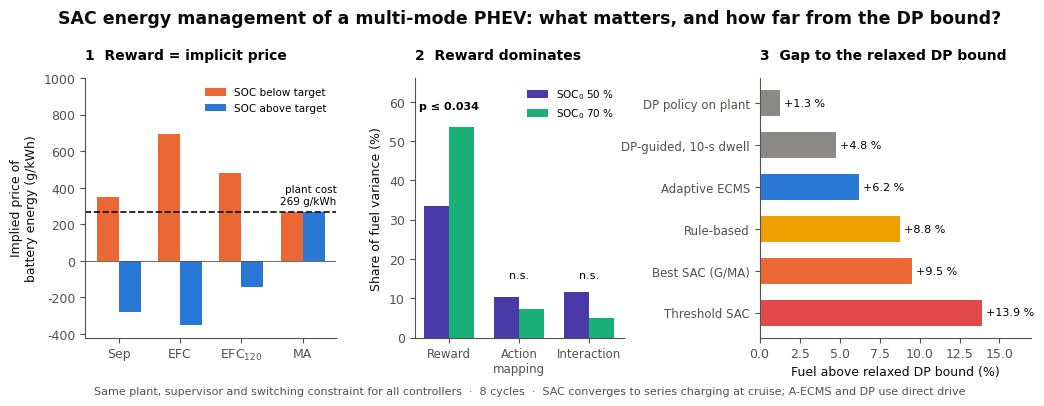

This chart was generated by the following Python code: (Note: this script raises an exception after producing the figure.)
"""Graphical abstract for Applied Energy (1328 x 531 px aspect, readable at 13 x 5 cm)."""
import matplotlib; matplotlib.use("Agg")
import matplotlib.pyplot as plt
from matplotlib.patches import FancyBboxPatch
C=dict(blue="#2a78d6",orange="#eb6834",aqua="#1baf7a",yellow="#eda100",grey="#8a8985",violet="#4a3aa7",red="#e34948")
INK="#0b0b0b"; INK2="#52514e"
plt.rcParams.update({"font.family":"DejaVu Sans","font.size":9,"axes.edgecolor":INK2,"axes.labelcolor":INK,
 "xtick.color":INK2,"ytick.color":INK2,"axes.spines.top":False,"axes.spines.right":False})
fig=plt.figure(figsize=(13.28/2.54*2,5.31/2.54*2))   # 26.56 x 10.62 cm -> 2.5:1
fig.text(0.5,0.955,"SAC energy management of a multi-mode PHEV: what matters, and how far from the DP bound?",
         ha="center",va="top",fontsize=12.5,fontweight="bold",color=INK)
# ---- panel 1: implied equivalence factor
ax1=fig.add_axes([0.075,0.17,0.24,0.62])
names=["Sep","EFC","EFC$_{120}$","MA"]; dis=[348,693,484,269]; chg=[-280,-353,-144,269]
x=range(4)
ax1.bar([i-0.18 for i in x],dis,0.36,color=C["orange"],label="SOC below target")
ax1.bar([i+0.18 for i in x],chg,0.36,color=C["blue"],label="SOC above target")
ax1.axhline(269,color=INK,lw=1.2,ls="--"); ax1.text(3.55,300,"plant cost\n269 g/kWh",fontsize=7.5,ha="right",va="bottom")
ax1.axhline(0,color=INK2,lw=0.6)
ax1.set_xticks(list(x)); ax1.set_xticklabels(names); ax1.set_ylabel("Implied price of\nbattery energy (g/kWh)")
ax1.set_title("1  Reward = implicit price",fontsize=10,fontweight="bold",loc="left",pad=14)
ax1.legend(fontsize=7.5,frameon=False,loc="upper right",ncol=1); ax1.set_ylim(-420,1000)
# ---- panel 2: variance explained
ax2=fig.add_axes([0.39,0.17,0.2,0.62])
lab=["Reward","Action\nmapping","Interaction"]; v50=[33.5,10.3,11.7]; v70=[53.7,7.2,5.0]
ax2.bar([i-0.18 for i in range(3)],v50,0.36,color=C["violet"],label="SOC$_0$ 50 %")
ax2.bar([i+0.18 for i in range(3)],v70,0.36,color=C["aqua"],label="SOC$_0$ 70 %")
ax2.text(0,58,"p ≤ 0.034",ha="center",fontsize=8,fontweight="bold"); ax2.text(1,15,"n.s.",ha="center",fontsize=8); ax2.text(2,15,"n.s.",ha="center",fontsize=8)
ax2.set_xticks(range(3)); ax2.set_xticklabels(lab,fontsize=8.5); ax2.set_ylabel("Share of fuel variance (%)"); ax2.set_ylim(0,66)
ax2.set_title("2  Reward dominates",fontsize=10,fontweight="bold",loc="left",pad=14); ax2.legend(fontsize=7.5,frameon=False,loc="upper right")
# ---- panel 3: optimality gap
ax3=fig.add_axes([0.72,0.17,0.26,0.62])
ctl=["DP policy on plant","DP-guided, 10-s dwell","Adaptive ECMS","Rule-based","Best SAC (G/MA)","Threshold SAC"]
gap=[1.3,4.8,6.2,8.8,9.5,13.9]; col=[C["grey"],C["grey"],C["blue"],C["yellow"],C["orange"],C["red"]]
y=list(range(len(ctl)))[::-1]
ax3.barh(y,gap,color=col,height=0.62)
for yi,g in zip(y,gap): ax3.text(g+0.25,yi,f"+{g:.1f} %",va="center",fontsize=8)
ax3.set_yticks(y); ax3.set_yticklabels(ctl,fontsize=8.5); ax3.set_xlabel("Fuel above relaxed DP bound (%)"); ax3.set_xlim(0,17)
ax3.set_title("3  Gap to the relaxed DP bound",fontsize=10,fontweight="bold",loc="left",pad=14)
fig.text(0.5,0.035,"Same plant, supervisor and switching constraint for all controllers  ·  8 cycles  ·  SAC converges to series charging at cruise; A-ECMS and DP use direct drive",ha="center",fontsize=8,color=INK2)
for ext in ("pdf","png","tiff"):
    fig.savefig(f"figs/graphical_abstract.{ext}",dpi=300 if ext!="pdf" else None)
print("ok")
